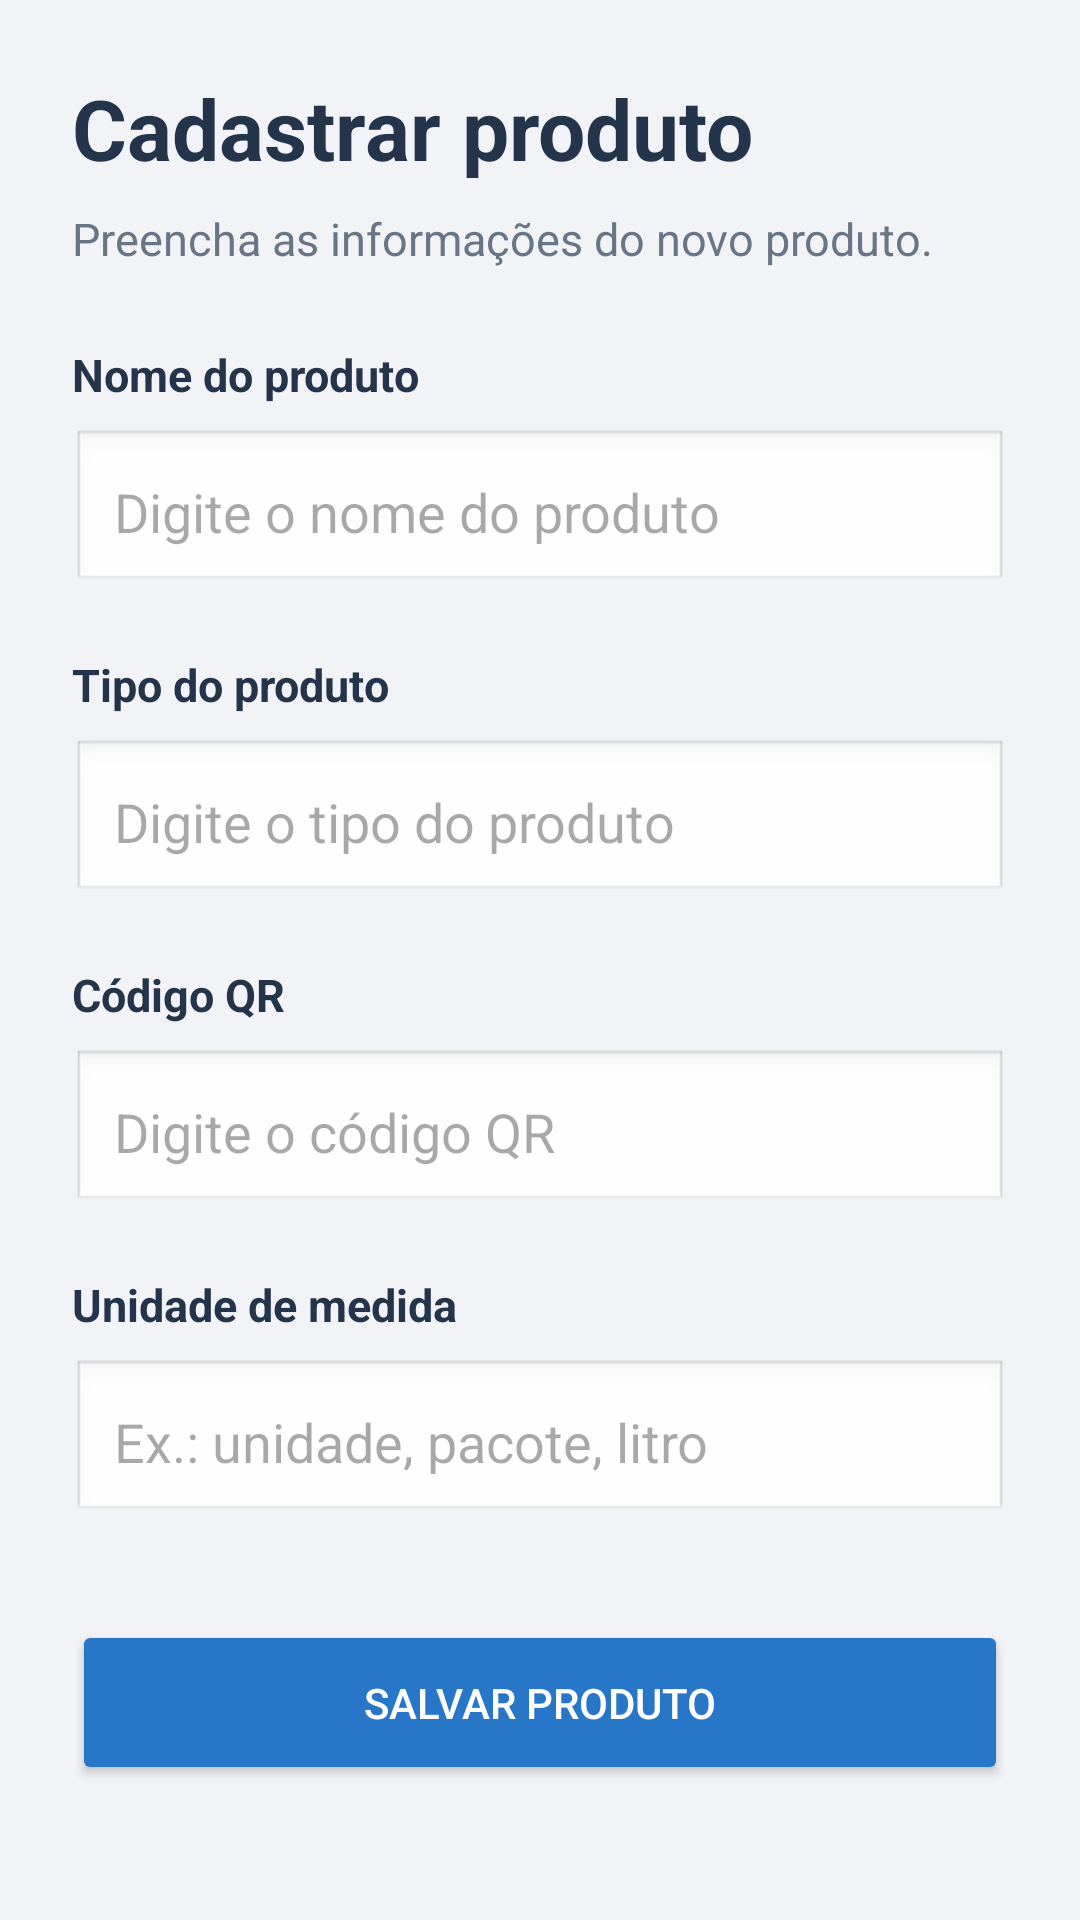

Here is an Android app screen rendered from its layout file. Give the layout XML and the strings, colors and styles it references.
<!-- AndroidManifest.xml: application theme Theme.ProjetoAsilo -->
<!-- res/layout/fragment_cadastrar_produto.xml -->
<?xml version="1.0" encoding="utf-8"?>
<ScrollView xmlns:android="http://schemas.android.com/apk/res/android"
    android:layout_width="match_parent"
    android:layout_height="match_parent"
    android:fillViewport="true"
    android:background="#F1F3F7">

    <LinearLayout
        android:layout_width="match_parent"
        android:layout_height="wrap_content"
        android:orientation="vertical"
        android:padding="24dp">

        <TextView
            android:layout_width="match_parent"
            android:layout_height="wrap_content"
            android:text="Cadastrar produto"
            android:textSize="28sp"
            android:textStyle="bold"
            android:textColor="#24344A" />

        <TextView
            android:layout_width="match_parent"
            android:layout_height="wrap_content"
            android:text="Preencha as informações do novo produto."
            android:textSize="15sp"
            android:textColor="#687586"
            android:layout_marginTop="8dp"
            android:layout_marginBottom="25dp" />

        <TextView
            android:layout_width="match_parent"
            android:layout_height="wrap_content"
            android:text="Nome do produto"
            android:textColor="#24344A"
            android:textStyle="bold"
            android:textSize="15sp" />

        <EditText
            android:id="@+id/etNomeProduto"
            android:layout_width="match_parent"
            android:layout_height="55dp"
            android:hint="Digite o nome do produto"
            android:padding="14dp"
            android:layout_marginTop="8dp"
            android:background="@android:drawable/edit_text"
            android:inputType="textCapSentences" />

        <TextView
            android:layout_width="match_parent"
            android:layout_height="wrap_content"
            android:text="Tipo do produto"
            android:textColor="#24344A"
            android:textStyle="bold"
            android:textSize="15sp"
            android:layout_marginTop="20dp" />

        <EditText
            android:id="@+id/etTipoProduto"
            android:layout_width="match_parent"
            android:layout_height="55dp"
            android:hint="Digite o tipo do produto"
            android:padding="14dp"
            android:layout_marginTop="8dp"
            android:background="@android:drawable/edit_text"
            android:inputType="textCapSentences" />

        <TextView
            android:layout_width="match_parent"
            android:layout_height="wrap_content"
            android:text="Código QR"
            android:textColor="#24344A"
            android:textStyle="bold"
            android:textSize="15sp"
            android:layout_marginTop="20dp" />

        <EditText
            android:id="@+id/etCodigoQR"
            android:layout_width="match_parent"
            android:layout_height="55dp"
            android:hint="Digite o código QR"
            android:padding="14dp"
            android:layout_marginTop="8dp"
            android:background="@android:drawable/edit_text"
            android:inputType="text" />

        <TextView
            android:layout_width="match_parent"
            android:layout_height="wrap_content"
            android:text="Unidade de medida"
            android:textColor="#24344A"
            android:textStyle="bold"
            android:textSize="15sp"
            android:layout_marginTop="20dp" />

        <EditText
            android:id="@+id/etUnidadeMedida"
            android:layout_width="match_parent"
            android:layout_height="55dp"
            android:hint="Ex.: unidade, pacote, litro"
            android:padding="14dp"
            android:layout_marginTop="8dp"
            android:background="@android:drawable/edit_text"
            android:inputType="textCapSentences" />

        <Button
            android:id="@+id/btnSalvarProduto"
            android:layout_width="match_parent"
            android:layout_height="55dp"
            android:layout_marginTop="32dp"
            android:text="Salvar produto"
            android:textColor="#FFFFFF"
            android:backgroundTint="#2876C7" />

    </LinearLayout>

</ScrollView>
<!-- resources referenced by this layout -->
<resources>
  <style name="Theme.ProjetoAsilo" parent="Base.Theme.ProjetoAsilo" />
  <style name="Base.Theme.ProjetoAsilo" parent="Theme.Material3.DayNight.NoActionBar">
          
          
      </style>
</resources>
